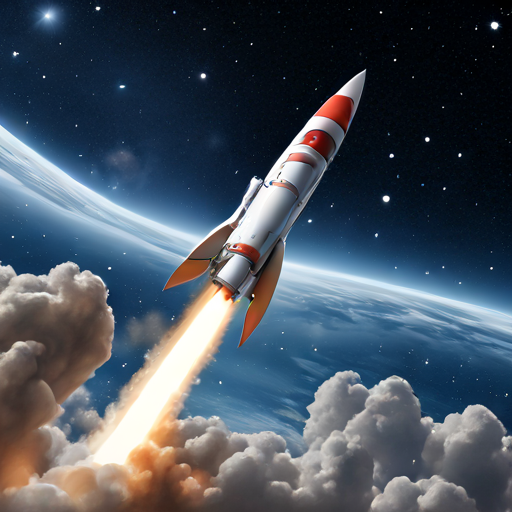
Generation parameters embedded in this image by ComfyUI (PNG 'prompt' text chunk: the API-format workflow graph, JSON):
{"4":{"inputs":{"ckpt_name":"sd_xl_turbo_1.0_fp16.safetensors"},"class_type":"CheckpointLoaderSimple"},"5":{"inputs":{"width":512,"height":512,"batch_size":1},"class_type":"EmptyLatentImage"},"6":{"inputs":{"text":"a rocket fly into the space","clip":["4",1]},"class_type":"CLIPTextEncode"},"7":{"inputs":{"text":"NSFW, (worst quality:2), (low quality:2), (normal quality:2), lowres, normal quality, ((grayscale)), skin spots, acnes, skin blemishes, age spot, (ugly:1.331), (duplicate:1.331), (morbid:1.21), (mutilated:1.21), (tranny:1.331), mutated hands, (poorly drawn hands:1.5), blurry, (bad anatomy:1.21), (bad proportions:1.331), extra limbs, (disfigured:1.331), (missing arms:1.331), (extra legs:1.331), (fused fingers:1.61051), (too many fingers:1.61051), (unclear eyes:1.331), lowers, bad hands, missing fingers, extra digit,bad hands, missing fingers, (((extra arms and legs)))","clip":["4",1]},"class_type":"CLIPTextEncode"},"8":{"inputs":{"samples":["10",0],"vae":["4",2]},"class_type":"VAEDecode"},"9":{"inputs":{"filename_prefix":"ComfyUI","images":["8",0]},"class_type":"SaveImage"},"10":{"inputs":{"add_noise":true,"noise_seed":350917192920718,"cfg":1.0,"model":["4",0],"positive":["6",0],"negative":["7",0],"sampler":["14",0],"sigmas":["13",0],"latent_image":["5",0]},"class_type":"SamplerCustom"},"13":{"inputs":{"steps":2,"model":["4",0]},"class_type":"SDTurboScheduler"},"14":{"inputs":{"sampler_name":"dpmpp_2m_sde"},"class_type":"KSamplerSelect"},"16":{"inputs":{"model_name":null},"class_type":"UpscaleModelLoader"},"17":{"inputs":{"upscale_model":["16",0]},"class_type":"ImageUpscaleWithModel"}}